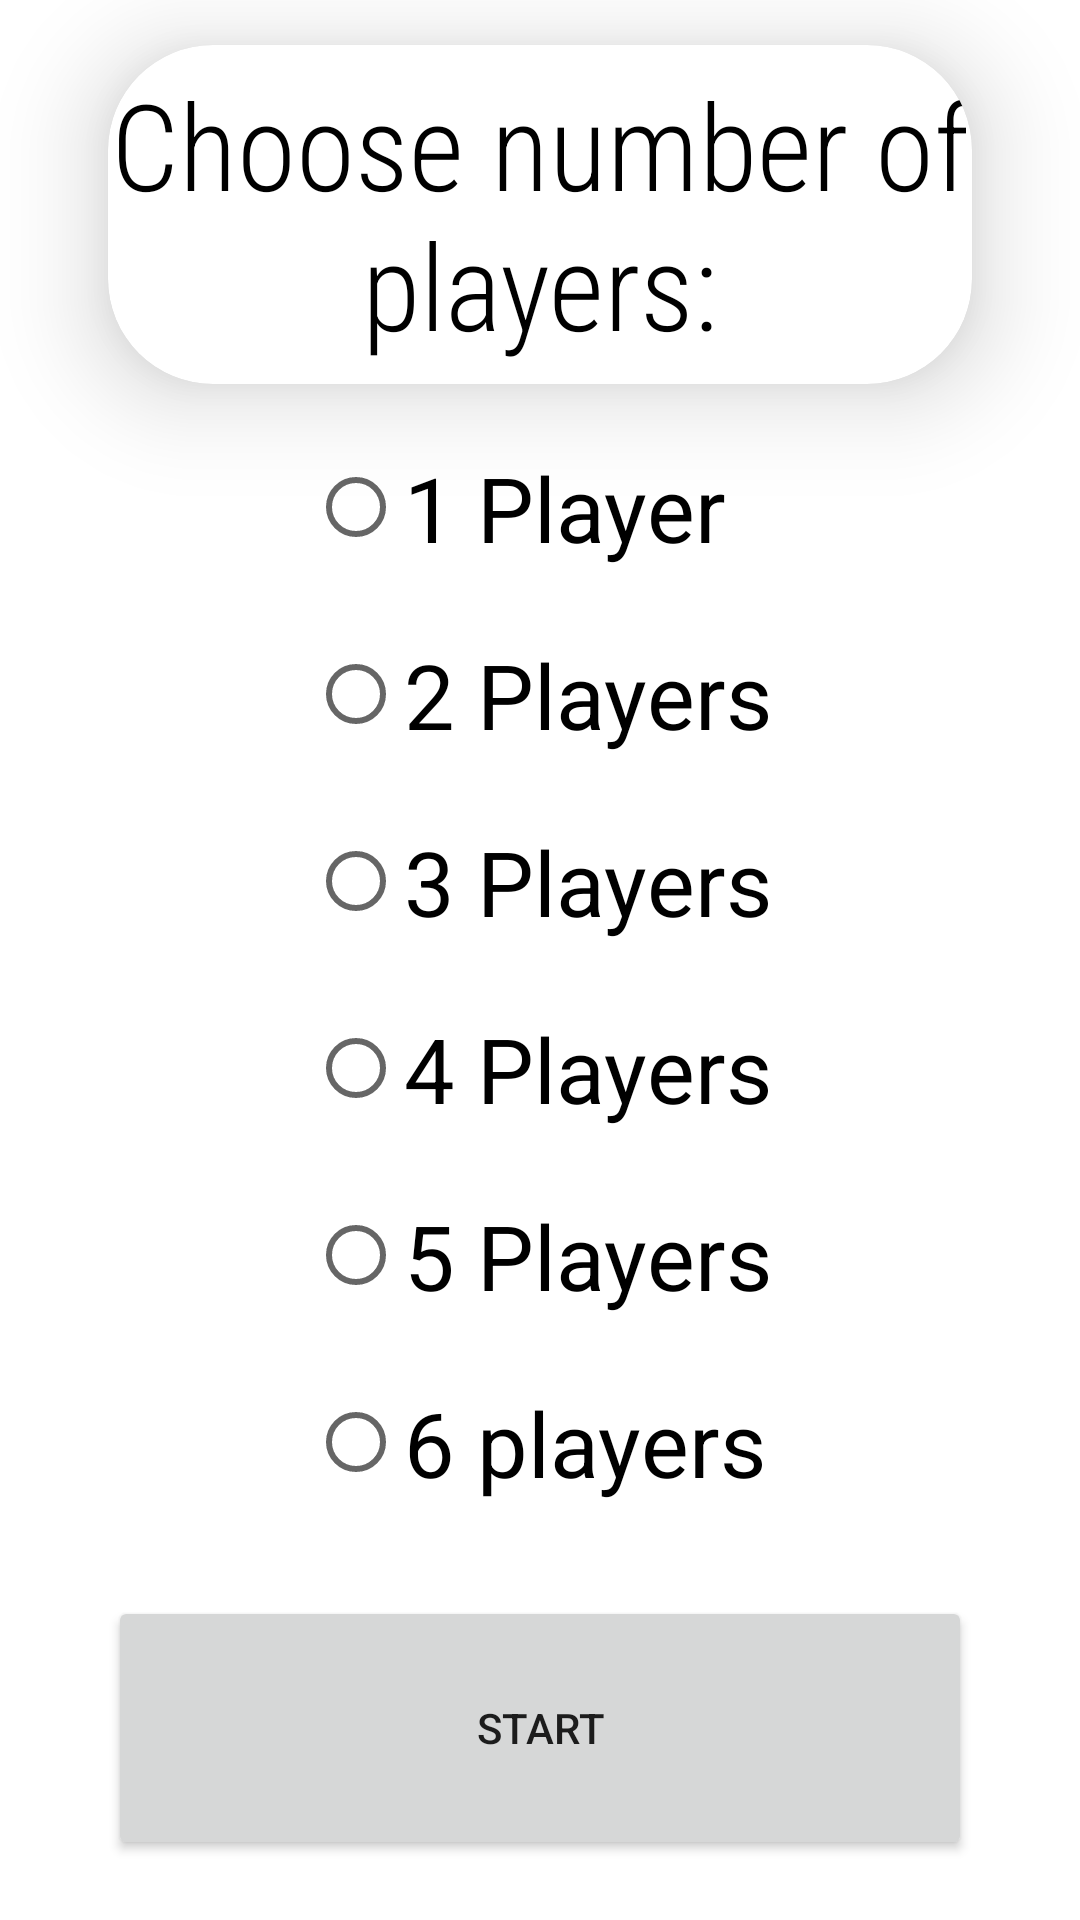

Reconstruct the res/layout file that produces this screen, plus the resources it refers to.
<!-- AndroidManifest.xml: application theme Theme.Microscope -->
<!-- res/layout/activity_start.xml -->
<?xml version="1.0" encoding="utf-8"?>
<androidx.constraintlayout.widget.ConstraintLayout xmlns:android="http://schemas.android.com/apk/res/android"
    xmlns:app="http://schemas.android.com/apk/res-auto"
    xmlns:tools="http://schemas.android.com/tools"
    android:layout_width="match_parent"
    android:layout_height="match_parent"
    tools:context=".StartActivity">

    <androidx.constraintlayout.widget.Guideline
        android:id="@+id/start_vert10"
        android:layout_width="wrap_content"
        android:layout_height="wrap_content"
        android:orientation="vertical"
        app:layout_constraintGuide_percent="0.1" />

    <androidx.constraintlayout.widget.Guideline
        android:id="@+id/start_vert90"
        android:layout_width="wrap_content"
        android:layout_height="wrap_content"
        android:orientation="vertical"
        app:layout_constraintGuide_percent="0.9" />

    <RadioGroup
        android:id="@+id/start_RG_numOfPlayers"
        android:layout_width="wrap_content"
        android:layout_height="0dp"
        android:layout_marginTop="10dp"
        app:layout_constraintBottom_toTopOf="@+id/guideline80"
        app:layout_constraintEnd_toEndOf="parent"
        app:layout_constraintStart_toStartOf="parent"
        app:layout_constraintTop_toTopOf="@+id/guideline20">

        <RadioButton
            android:id="@+id/start_RB_1player"
            android:layout_width="match_parent"
            android:layout_height="wrap_content"
            android:layout_weight="1"
            android:text="1 Player"
            android:textSize="30sp" />

        <RadioButton
            android:id="@+id/start_RB_2players"
            android:layout_width="match_parent"
            android:layout_height="wrap_content"
            android:layout_weight="1"
            android:text="2 Players"
            android:textSize="30sp" />

        <RadioButton
            android:id="@+id/start_RB_3players"
            android:layout_width="match_parent"
            android:layout_height="wrap_content"
            android:layout_weight="1"
            android:text="3 Players"
            android:textSize="30sp" />

        <RadioButton
            android:id="@+id/start_RB_4players"
            android:layout_width="match_parent"
            android:layout_height="wrap_content"
            android:layout_weight="1"
            android:text="4 Players"
            android:textSize="30sp" />

        <RadioButton
            android:id="@+id/start_RB_5players"
            android:layout_width="match_parent"
            android:layout_height="wrap_content"
            android:layout_weight="1"
            android:text="5 Players"
            android:textSize="30sp" />

        <RadioButton
            android:id="@+id/start_RB_6players"
            android:layout_width="match_parent"
            android:layout_height="wrap_content"
            android:layout_weight="1"
            android:text="6 players"
            android:textSize="30sp" />
    </RadioGroup>

    <androidx.constraintlayout.widget.Guideline
        android:id="@+id/guideline80"
        android:layout_width="wrap_content"
        android:layout_height="wrap_content"
        android:orientation="horizontal"
        app:layout_constraintGuide_percent=".8" />

    <androidx.cardview.widget.CardView
        android:id="@+id/start_CV_playerNumText"
        android:layout_width="0dp"
        android:layout_height="0dp"
        android:layout_marginTop="15dp"
        app:cardCornerRadius="35dp"
        app:cardElevation="20dp"
        app:cardMaxElevation="20dp"
        app:cardPreventCornerOverlap="false"
        app:layout_constraintBottom_toTopOf="@+id/guideline20"
        app:layout_constraintEnd_toStartOf="@+id/start_vert90"
        app:layout_constraintStart_toStartOf="@+id/start_vert10"
        app:layout_constraintTop_toTopOf="parent">

        <TextView
            android:id="@+id/start_TV_playerNumText"
            android:layout_width="match_parent"
            android:layout_height="match_parent"
            android:fontFamily="sans-serif-condensed-light"
            android:gravity="center"
            android:text="Choose number of players:"
            android:textAlignment="center"
            android:textColor="#000000"
            android:textSize="40sp" />
    </androidx.cardview.widget.CardView>

    <androidx.constraintlayout.widget.Guideline
        android:id="@+id/guideline20"
        android:layout_width="wrap_content"
        android:layout_height="wrap_content"
        android:orientation="horizontal"
        app:layout_constraintGuide_percent="0.2" />

    <Button
        android:id="@+id/start_BTN_startButton"
        android:layout_width="0dp"
        android:layout_height="0dp"
        android:layout_marginTop="20dp"
        android:layout_marginBottom="20dp"
        android:text="Start"
        app:cornerRadius="30dp"
        app:layout_constraintBottom_toBottomOf="parent"
        app:layout_constraintEnd_toStartOf="@+id/start_vert90"
        app:layout_constraintStart_toStartOf="@+id/start_vert10"
        app:layout_constraintTop_toTopOf="@+id/guideline80" />

</androidx.constraintlayout.widget.ConstraintLayout>
<!-- resources referenced by this layout -->
<resources>
  <style name="Theme.Microscope" parent="Theme.MaterialComponents.DayNight.DarkActionBar">
          
          <item name="colorPrimary">@color/purple_500</item>
          <item name="colorPrimaryVariant">@color/purple_700</item>
          <item name="colorOnPrimary">@color/white</item>
          
          <item name="colorSecondary">@color/teal_200</item>
          <item name="colorSecondaryVariant">@color/teal_700</item>
          <item name="colorOnSecondary">@color/black</item>
          
          <item name="android:statusBarColor" tools:targetApi="l">?attr/colorPrimaryVariant</item>
          
      </style>
  <!-- not gathered from this repository: default colours our renderer supplied (Android Studio template values) -->
  <color name="purple_500">#FF6200EE</color>
  <color name="purple_700">#FF3700B3</color>
  <color name="teal_200">#FF03DAC5</color>
  <color name="teal_700">#FF018786</color>
  <color name="black">#FF000000</color>
  <color name="white">#FFFFFFFF</color>
</resources>
